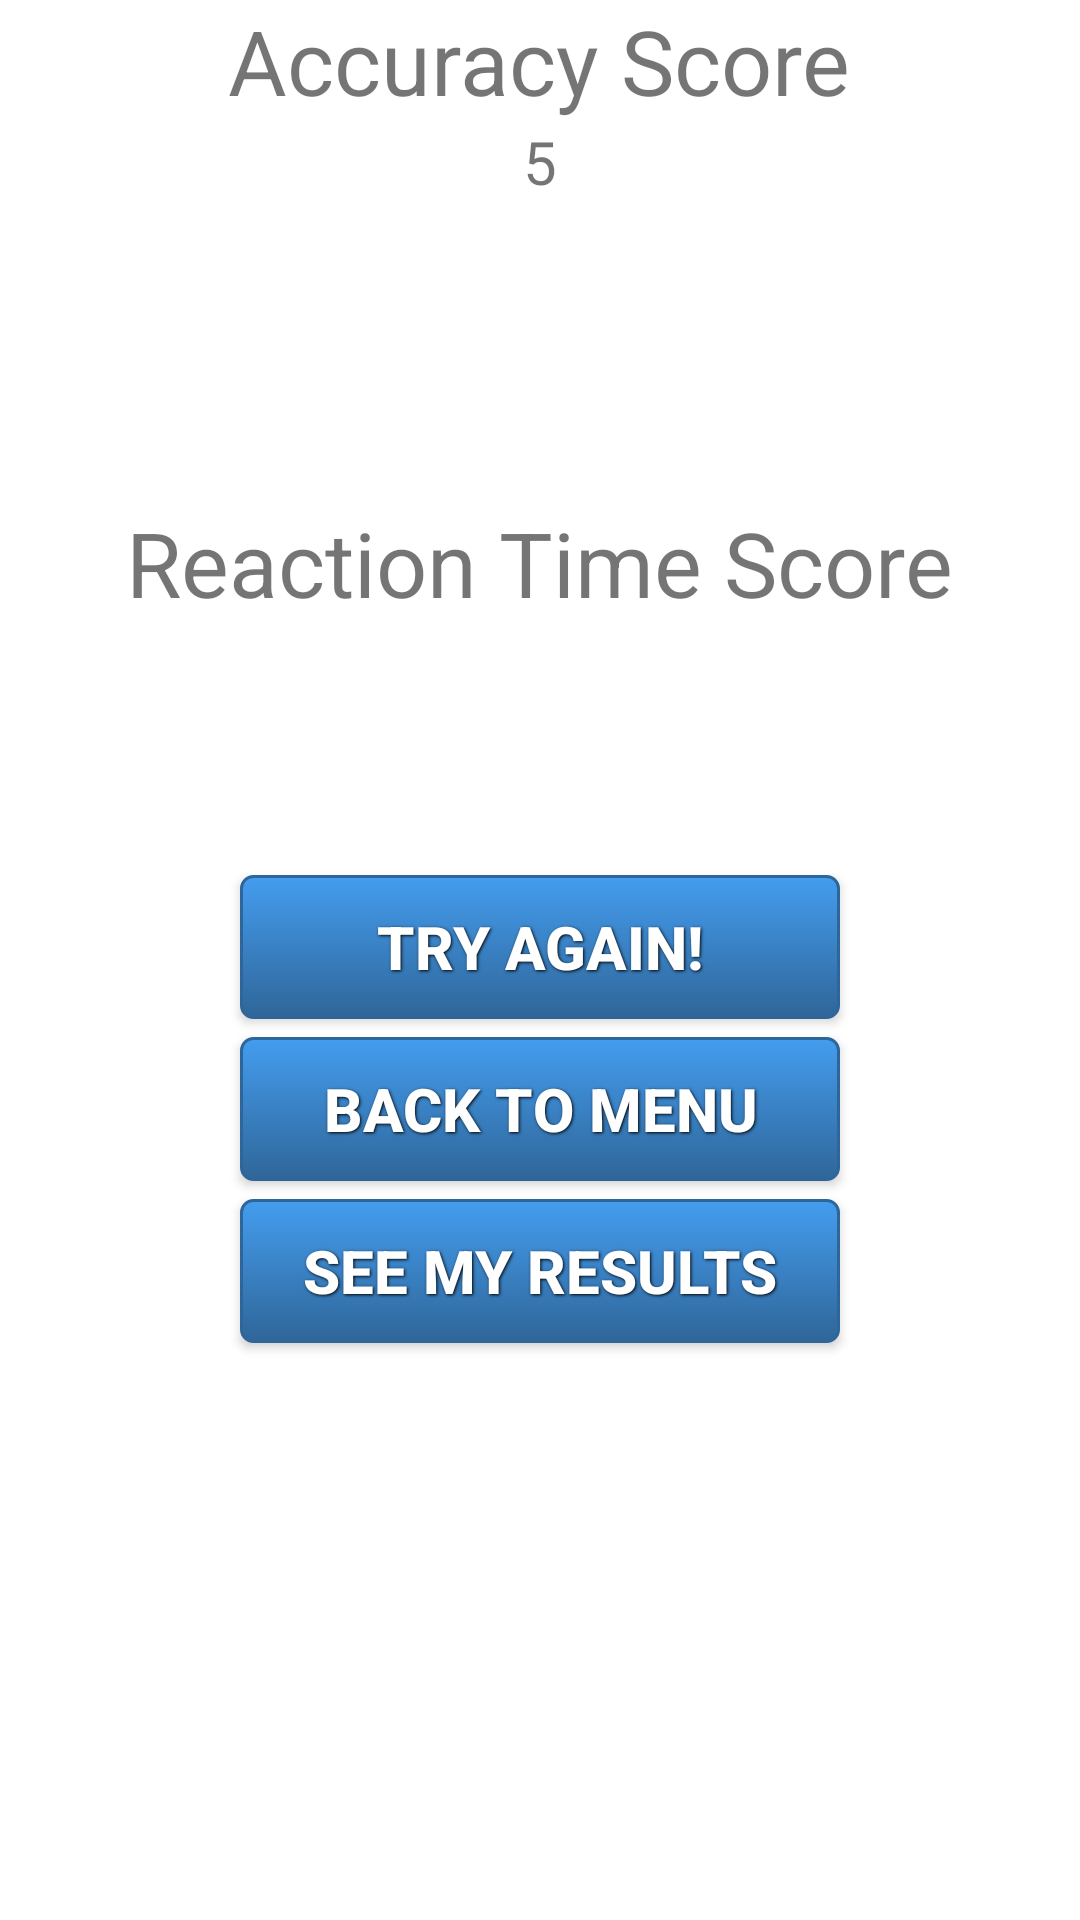

Produce the Android XML layout that renders to this screen, including the resource entries it uses.
<!-- AndroidManifest.xml: application theme AppTheme -->
<!-- res/layout/stroop_score_layout.xml -->
<?xml version="1.0" encoding="utf-8"?>
<LinearLayout xmlns:android="http://schemas.android.com/apk/res/android"
    android:orientation="vertical" android:layout_width="match_parent"
    android:layout_height="match_parent"
    android:background="@color/White">

    <TextView
        android:layout_width="wrap_content"
        android:layout_height="wrap_content"
        android:text="Accuracy Score"
        android:layout_gravity="center"
        android:textSize="30sp"/>

    <TextView
        android:id="@+id/correct_answer"
        android:layout_width="wrap_content"
        android:layout_height="wrap_content"
        android:layout_gravity="center"
        android:text="5"
        android:textSize="20sp"/>


    <TextView
        android:layout_width="wrap_content"
        android:layout_height="wrap_content"
        android:text="Reaction Time Score"
        android:layout_gravity="center"
        android:textSize="30sp"
        android:paddingTop="100dp"/>

    <TextView
        android:id="@+id/reaction_incongruent"
        android:layout_width="wrap_content"
        android:layout_height="wrap_content"
        android:layout_gravity="center"
        android:textSize="20sp"/>
    <TextView
        android:id="@+id/reaction_neutral"
        android:layout_width="wrap_content"
        android:layout_height="wrap_content"
        android:layout_gravity="center"
        android:textSize="20sp"/>
    <TextView
        android:id="@+id/reaction_result"
        android:layout_width="wrap_content"
        android:layout_height="wrap_content"
        android:layout_gravity="center"
        android:textSize="20sp"/>

    <Button
        android:id="@+id/b_play_again"
        android:layout_width="200dp"
        android:layout_height="wrap_content"
        android:text="@string/play_again"
        android:layout_gravity="center"
        android:textColor="@color/White"
        android:background="@drawable/blue_button"
        style="@style/ButtonText"/>

    <Button
        android:id="@+id/b_back_menu"
        android:layout_width="200dp"
        android:layout_height="wrap_content"
        android:text="@string/back_menu"
        android:layout_gravity="center"
        android:textColor="@color/White"
        android:background="@drawable/blue_button"
        style="@style/ButtonText"/>
    <Button
        android:id="@+id/see_result"
        android:layout_width="200dp"
        android:layout_height="wrap_content"
        android:textColor="@color/White"
        android:layout_gravity="center"
        android:text="See My Results"
        android:background="@drawable/blue_button"
        style="@style/ButtonText"/>

</LinearLayout>
<!-- resources referenced by this layout -->
<resources>
  <color name="White">#FFFFFF</color>
  <!-- drawable blue_button (drawable) -->
  <?xml version="1.0" encoding="utf-8"?>
  <selector xmlns:android="http://schemas.android.com/apk/res/android">
      <item android:state_pressed="true" >
          <shape>
              <solid
                  android:color="#449def" />
              <stroke
                  android:width="1dp"
                  android:color="#2f6699" />
              <corners
                  android:radius="3dp" />
              <padding
                  android:left="10dp"
                  android:top="1dp"
                  android:right="10dp"
                  android:bottom="1dp" />
          </shape>
      </item>
      <item>
          <shape>
              <gradient
                  android:startColor="#449def"
                  android:endColor="#2f6699"
                  android:angle="270" />
              <stroke
                  android:width="1dp"
                  android:color="#2f6699" />
              <corners
                  android:radius="4dp" />
              <padding
                  android:left="10dp"
                  android:top="1dp"
                  android:right="10dp"
                  android:bottom="1dp" />
          </shape>
      </item>
  </selector>
  <string name="back_menu">Back to Menu</string>
  <string name="play_again">Try Again!</string>
  <style name="ButtonText">
          <item name="android:layout_width">fill_parent</item>
          <item name="android:layout_height">wrap_content</item>
          <item name="android:textColor">#ffffff</item>
          <item name="android:gravity">center</item>
          <item name="android:layout_margin">3dp</item>
          <item name="android:textSize">20sp</item>
          <item name="android:textStyle">bold</item>
          <item name="android:shadowColor">#000000</item>
          <item name="android:shadowDx">1</item>
          <item name="android:shadowDy">1</item>
          <item name="android:shadowRadius">2</item>
      </style>
  <style name="AppTheme" parent="AppBaseTheme">
          
      </style>
  <style name="AppBaseTheme" parent="android:Theme.Material.Light.NoActionBar">
          
      </style>
</resources>
